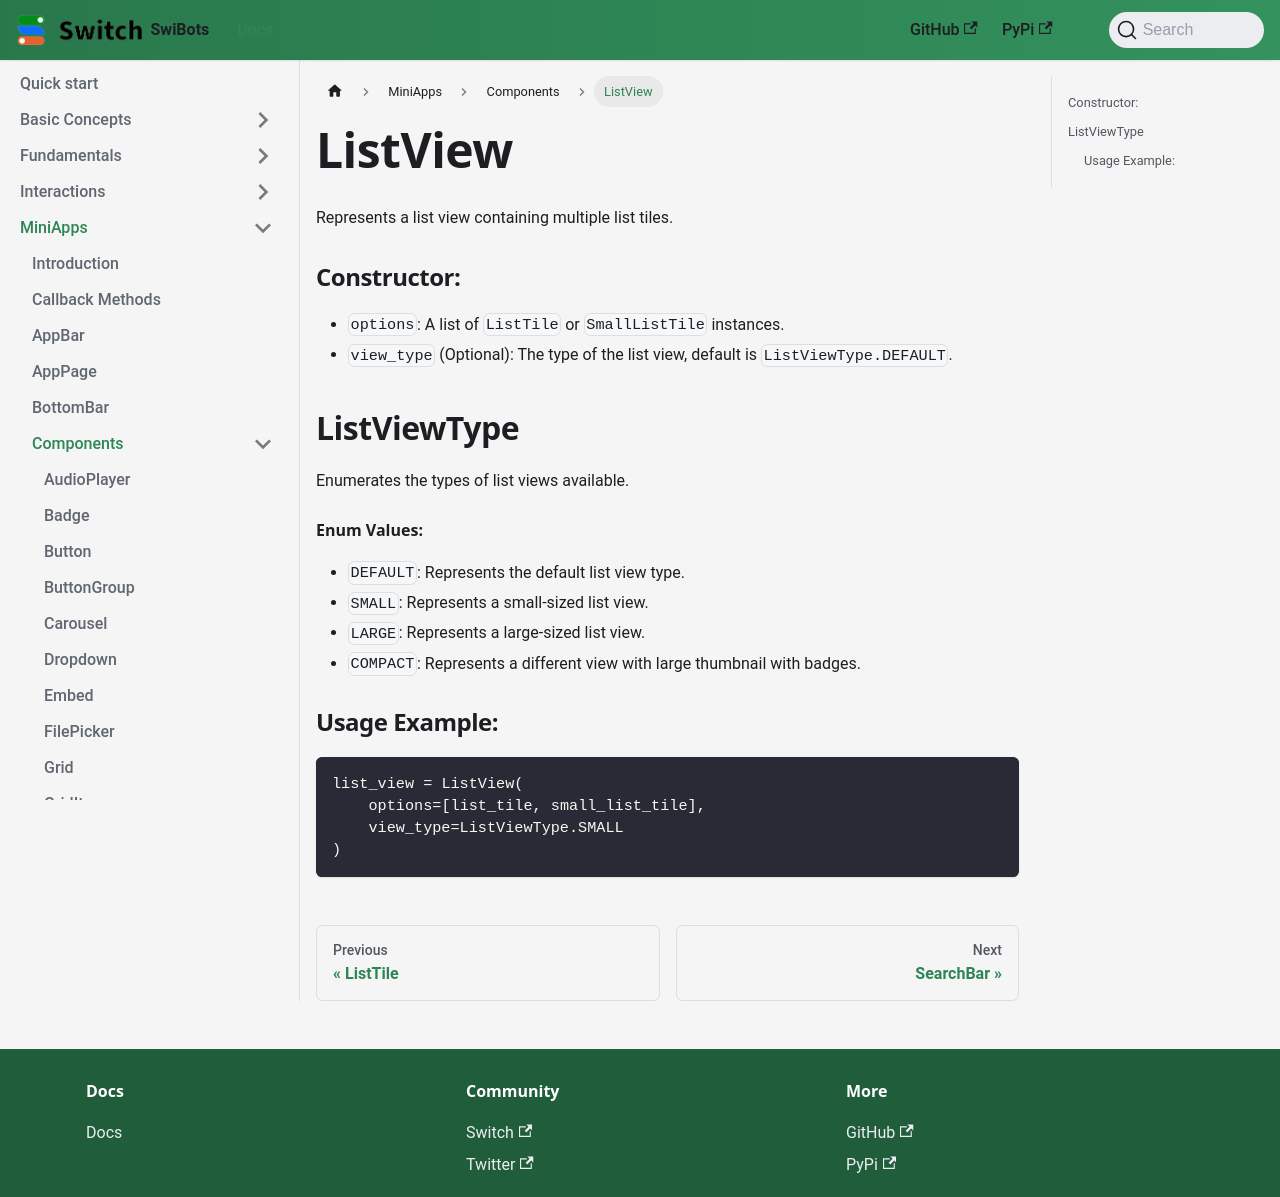

repository: switchcollab/Switch-Bots-Python-Library · page: docs/mini-apps/components/ListView/index.html · generator: docusaurus

# ListView

Represents a list view containing multiple list tiles.

### Constructor:

- `options`: A list of `ListTile` or `SmallListTile` instances.
- `view_type` (Optional): The type of the list view, default is `ListViewType.DEFAULT`.

## ListViewType

Enumerates the types of list views available.

#### Enum Values:

- `DEFAULT`: Represents the default list view type.
- `SMALL`: Represents a small-sized list view.
- `LARGE`: Represents a large-sized list view.
- `COMPACT`: Represents a different view with large thumbnail with badges.



### Usage Example:

```python
list_view = ListView(
    options=[list_tile, small_list_tile],
    view_type=ListViewType.SMALL
)
```
